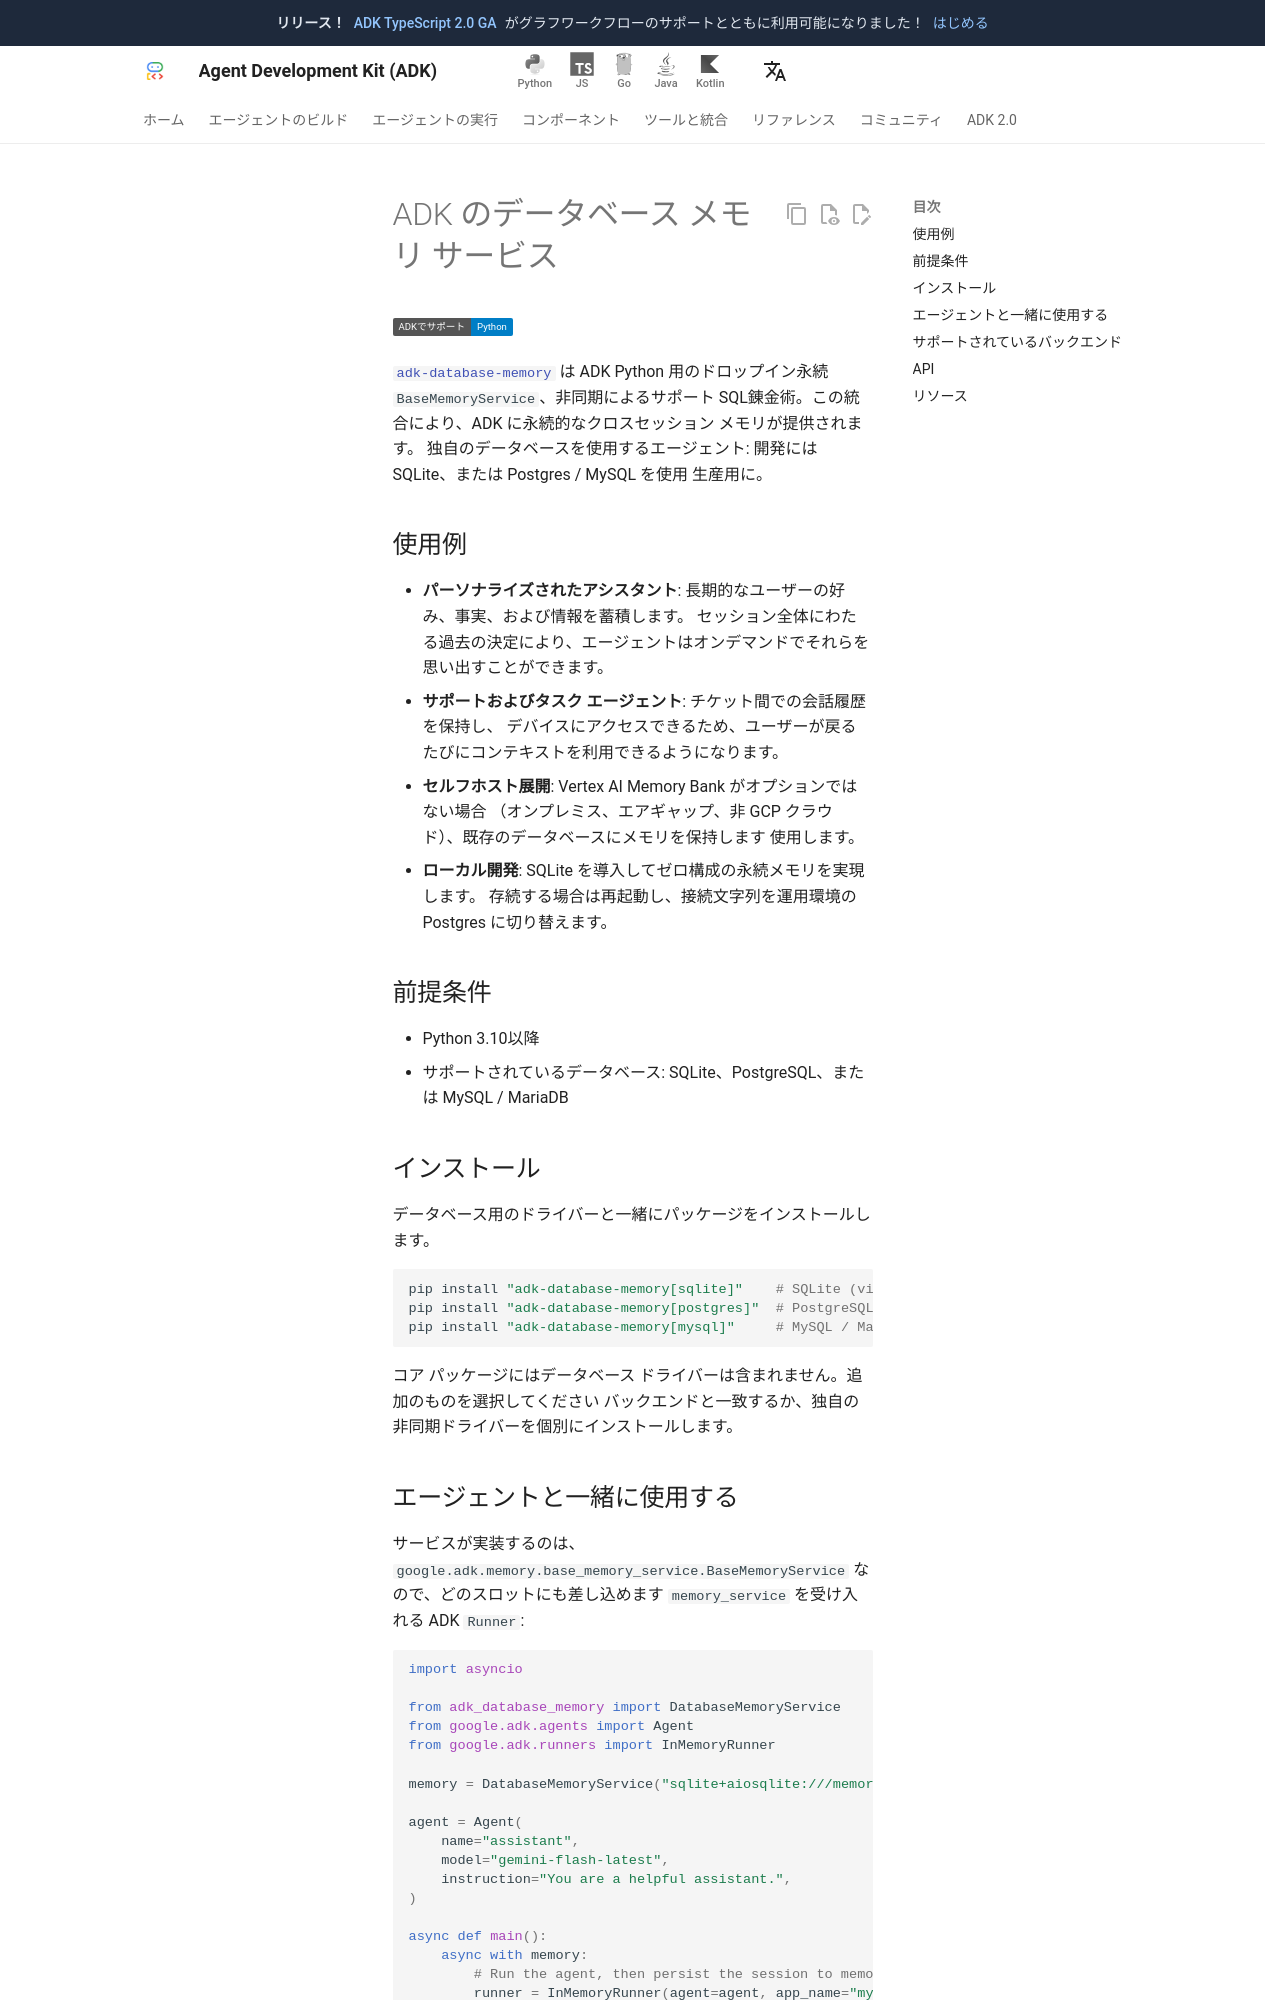

repository: adk-labs/adk-docs · page: ja/integrations/database-memory/index.html · generator: mkdocs

---
catalog_title: Database Memory Service
catalog_description: エージェント用の SQL ベースの永続メモリ
catalog_icon: /integrations/assets/adk-database-memory.png
catalog_tags: ["data"]
---


# ADK のデータベース メモリ サービス

<div class="language-support-tag">
  <span class="lst-supported">ADKでサポート</span><span class="lst-python">Python</span>
</div>

[`adk-database-memory`](https://github.com/anmolg1997/adk-database-memory) は
ADK Python 用のドロップイン永続 `BaseMemoryService`、非同期によるサポート
SQL錬金術。この統合により、ADK に永続的なクロスセッション メモリが提供されます。
独自のデータベースを使用するエージェント: 開発には SQLite、または Postgres / MySQL を使用
生産用に。

## 使用例

- **パーソナライズされたアシスタント**: 長期的なユーザーの好み、事実、および情報を蓄積します。
  セッション全体にわたる過去の決定により、エージェントはオンデマンドでそれらを思い出すことができます。
- **サポートおよびタスク エージェント**: チケット間での会話履歴を保持し、
  デバイスにアクセスできるため、ユーザーが戻るたびにコンテキストを利用できるようになります。
- **セルフホスト展開**: Vertex AI Memory Bank がオプションではない場合
  （オンプレミス、エアギャップ、非 GCP クラウド）、既存のデータベースにメモリを保持します
  使用します。
- **ローカル開発**: SQLite を導入してゼロ構成の永続メモリを実現します。
  存続する場合は再起動し、接続文字列を運用環境の Postgres に切り替えます。

## 前提条件

- Python 3.10以降
- サポートされているデータベース: SQLite、PostgreSQL、または MySQL / MariaDB

## インストール

データベース用のドライバーと一緒にパッケージをインストールします。

```bash
pip install "adk-database-memory[sqlite]"    # SQLite (via aiosqlite)
pip install "adk-database-memory[postgres]"  # PostgreSQL (via asyncpg)
pip install "adk-database-memory[mysql]"     # MySQL / MariaDB (via aiomysql)
```

コア パッケージにはデータベース ドライバーは含まれません。追加のものを選択してください
バックエンドと一致するか、独自の非同期ドライバーを個別にインストールします。
